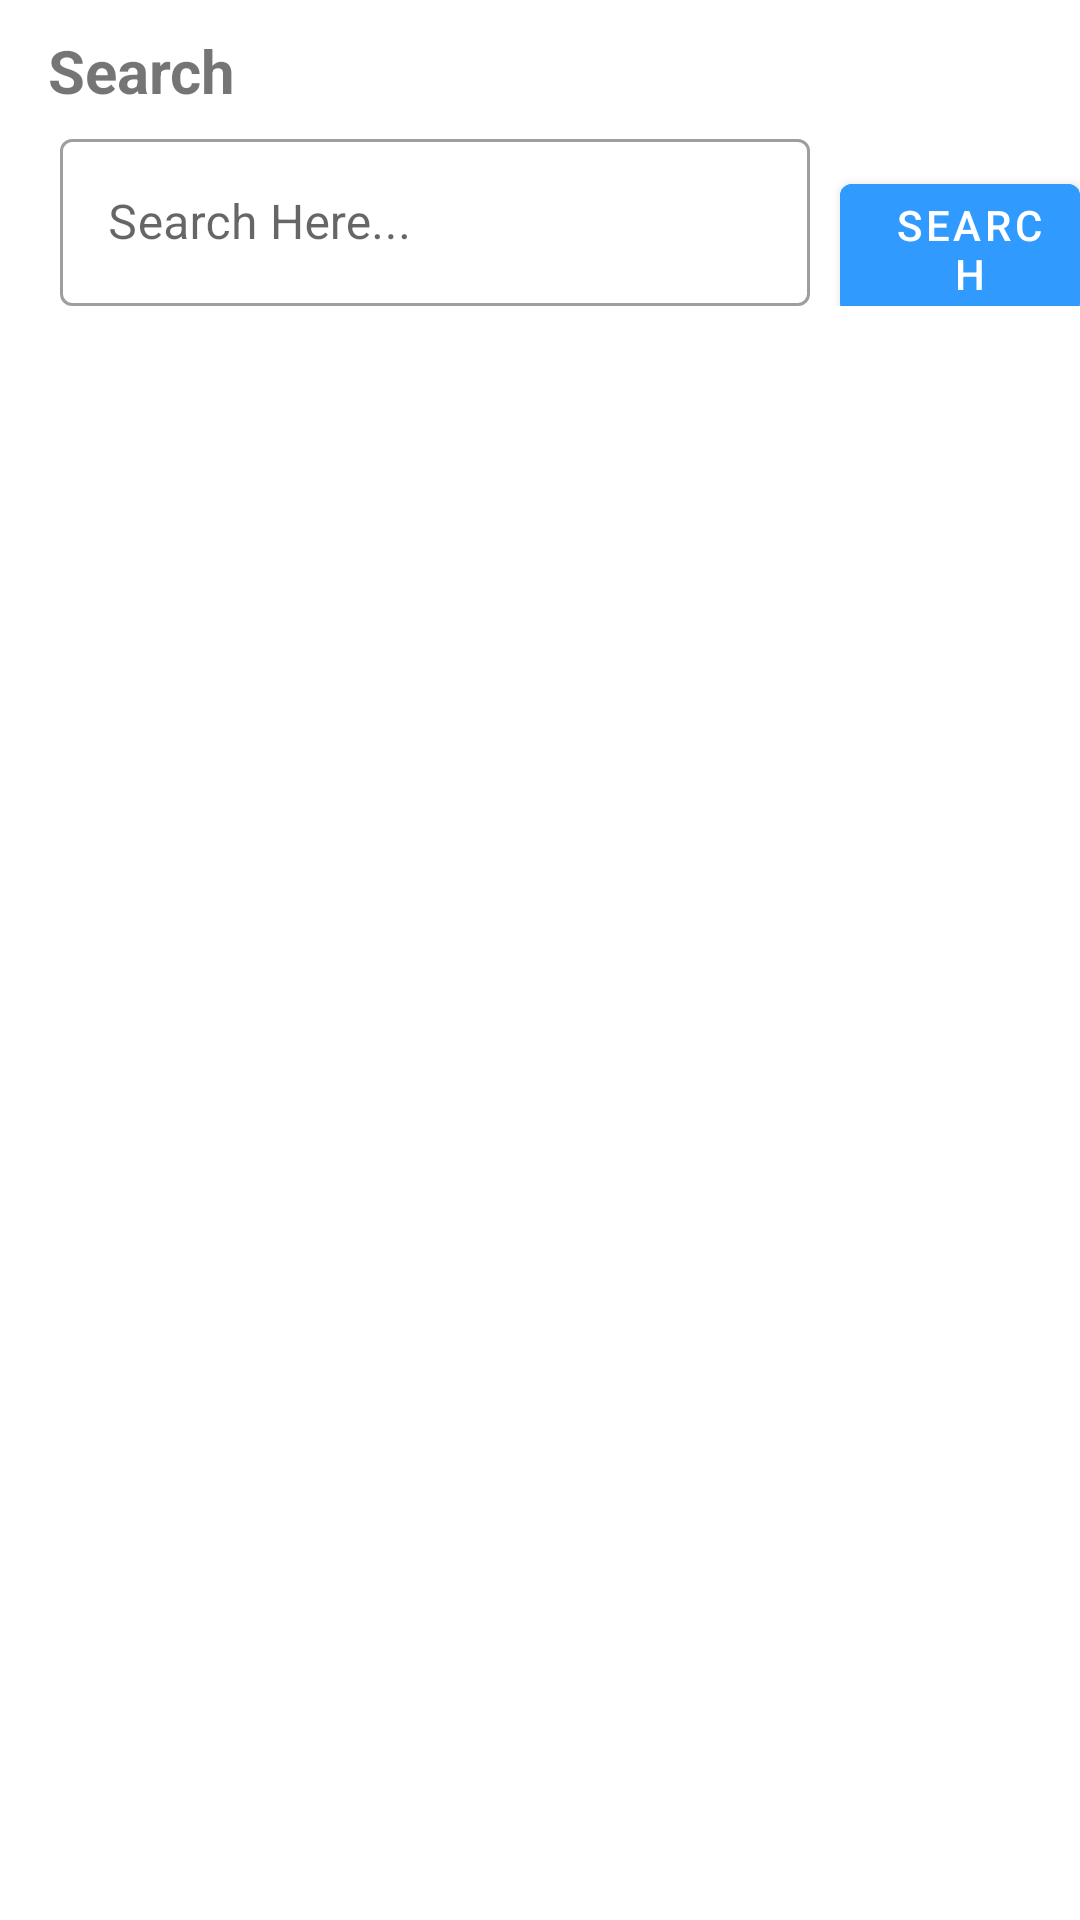

This screen was rendered from an Android layout file. Write that file and the resources it references.
<!-- AndroidManifest.xml: application theme Theme.Sharound -->
<!-- res/layout/fragment_search.xml -->
<?xml version="1.0" encoding="utf-8"?>
<FrameLayout xmlns:android="http://schemas.android.com/apk/res/android"
    xmlns:app="http://schemas.android.com/apk/res-auto"
    android:layout_width="match_parent"
    android:layout_height="match_parent">

    <androidx.appcompat.widget.LinearLayoutCompat
        android:layout_width="match_parent"
        android:layout_height="match_parent"
        android:orientation="vertical">

        <TextView
            android:id="@+id/signUp_LBL_SignUp"
            android:layout_width="wrap_content"
            android:layout_height="wrap_content"
            android:layout_below="@+id/signUp_IMG_icon"
            android:layout_alignParentStart="true"
            android:layout_marginLeft="16dp"
            android:layout_marginTop="10dp"
            android:text="Search"
            android:textSize="20sp"
            android:textStyle="bold" />

        <androidx.appcompat.widget.LinearLayoutCompat
            android:layout_width="match_parent"
            android:layout_height="wrap_content"
            android:orientation="horizontal">

            <com.google.android.material.textfield.TextInputLayout
                android:id="@+id/SearchFrag_EDT_search"
                style="@style/Widget.MaterialComponents.TextInputLayout.OutlinedBox"
                android:layout_width="250dp"
                android:layout_height="wrap_content"
                android:layout_marginLeft="20dp"
                android:hint="Search Here..."
                android:paddingTop="4dp">

                <com.google.android.material.textfield.TextInputEditText
                    android:layout_width="match_parent"
                    android:layout_height="wrap_content"
                    android:backgroundTint="@color/white"
                    android:ems="10" />

            </com.google.android.material.textfield.TextInputLayout>

            <com.google.android.material.button.MaterialButton
                android:id="@+id/SearchFrag_BTN_search"
                android:layout_width="wrap_content"
                android:layout_height="wrap_content"
                android:layout_marginStart="10dp"
                android:backgroundTint="@color/ocean_blue"
                android:paddingEnd="10dp"
                android:text="SEARCH" />
        </androidx.appcompat.widget.LinearLayoutCompat>


        <androidx.recyclerview.widget.RecyclerView
            android:id="@+id/SearchFrag_RCL_ITEMS"
            android:layout_width="match_parent"
            android:layout_height="match_parent"
            android:layout_marginTop="8dp" />
    </androidx.appcompat.widget.LinearLayoutCompat>


</FrameLayout>
<!-- resources referenced by this layout -->
<resources>
  <color name="ocean_blue">#309AFF</color>
  <color name="white">#FFFFFF</color>
  <style name="Theme.Sharound" parent="Theme.MaterialComponents.Light.NoActionBar">
          
          <item name="colorPrimary">@color/grey</item>
          <item name="colorPrimaryVariant">@color/ocean_blue</item>
          <item name="colorOnPrimary">@color/white</item>
          
          <item name="colorSecondary">@color/grey</item>
          <item name="colorSecondaryVariant">@color/ocean_blue</item>
          <item name="colorOnSecondary">@color/black</item>
          
          <item name="android:statusBarColor" tools:targetApi="l">?attr/colorPrimaryVariant</item>
          
      </style>
  <color name="grey">#848585</color>
  <color name="black">#FF000000</color>
</resources>
